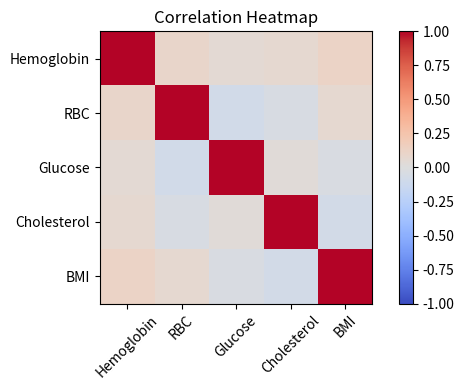
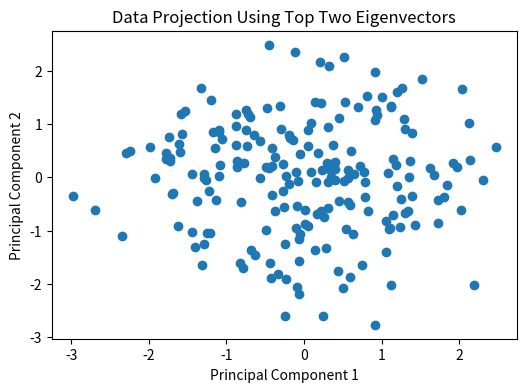

The script that saved these images, in order:
import numpy as np
import pandas as pd
import matplotlib.pyplot as plt

np.random.seed(42)

data = np.random.randint(10, 100, (200, 5))
columns = ["Hemoglobin", "RBC", "Glucose",
           "Cholesterol", "BMI"]

df = pd.DataFrame(data, columns=columns)

standardized = (df - df.mean()) / df.std()

covariance = standardized.cov()
correlation = standardized.corr()

print("Covariance Matrix:\n", covariance.round(2))
print("\nCorrelation Matrix:\n", correlation.round(2))

eigenvalues, eigenvectors = np.linalg.eigh(covariance)
idx = np.argsort(eigenvalues)[::-1]
eigenvalues = eigenvalues[idx]
eigenvectors = eigenvectors[:, idx]

print("\nEigenvalues:\n", eigenvalues)
print("\nEigenvectors:\n", eigenvectors)

variance = eigenvalues / eigenvalues.sum() * 100
print("\nVariance Percentage:\n", variance.round(2))

plt.figure(figsize=(6, 4))
plt.imshow(correlation, cmap="coolwarm", vmin=-1, vmax=1)
plt.colorbar()
plt.xticks(range(5), columns, rotation=45)
plt.yticks(range(5), columns)
plt.title("Correlation Heatmap")
plt.tight_layout()
plt.show()

projected = standardized.to_numpy() @ eigenvectors[:, :2]

plt.figure(figsize=(6, 4))
plt.scatter(projected[:, 0], projected[:, 1])
plt.title("Data Projection Using Top Two Eigenvectors")
plt.xlabel("Principal Component 1")
plt.ylabel("Principal Component 2")
plt.show()
